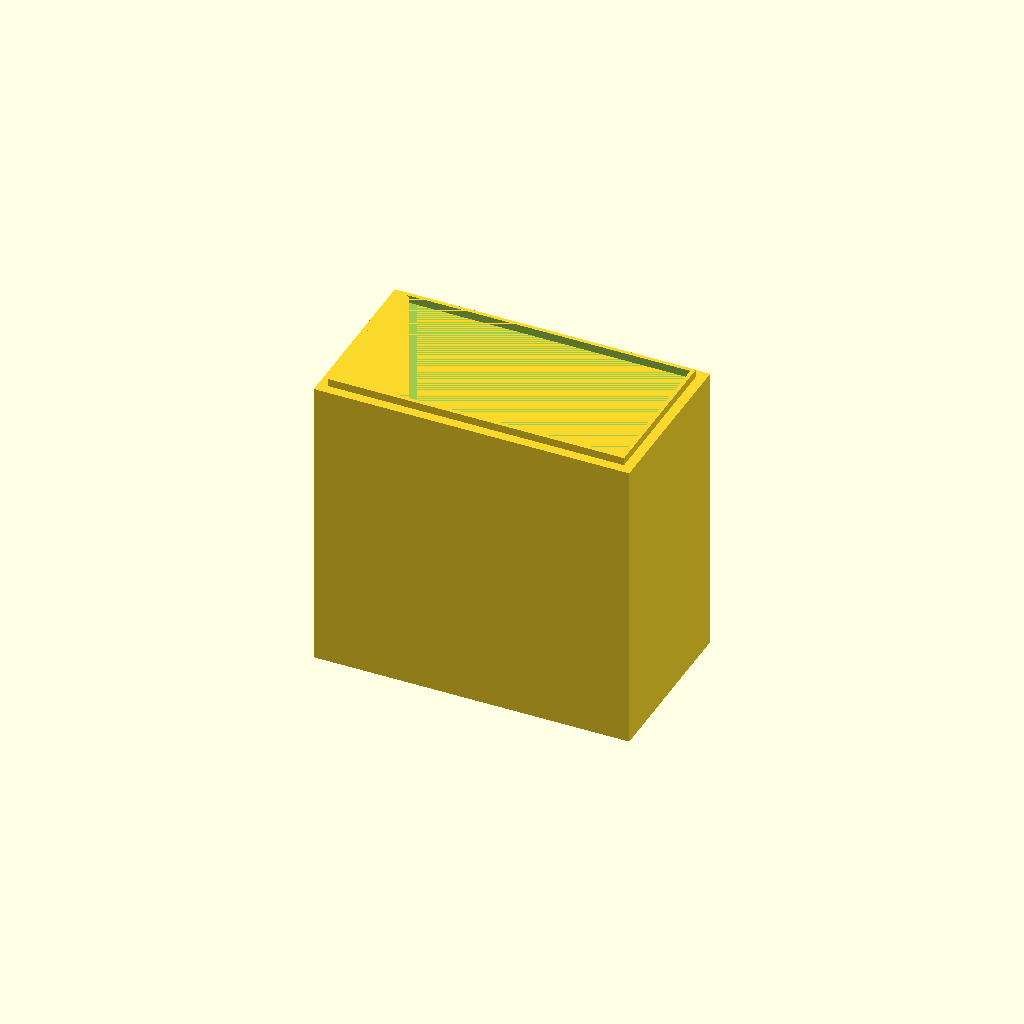
Cell 1: rendered with the file's own defaults.
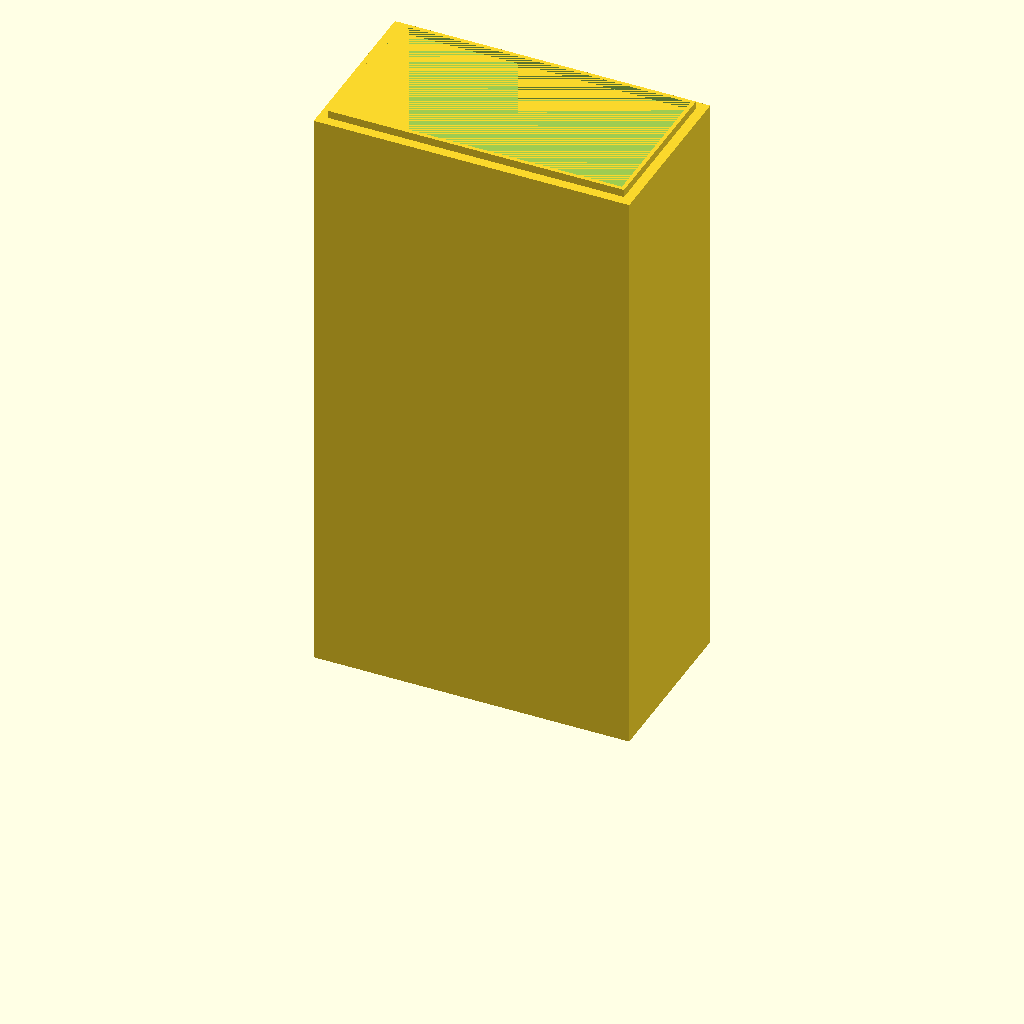
Cell 2: inch = 50.8 (everything else at default).
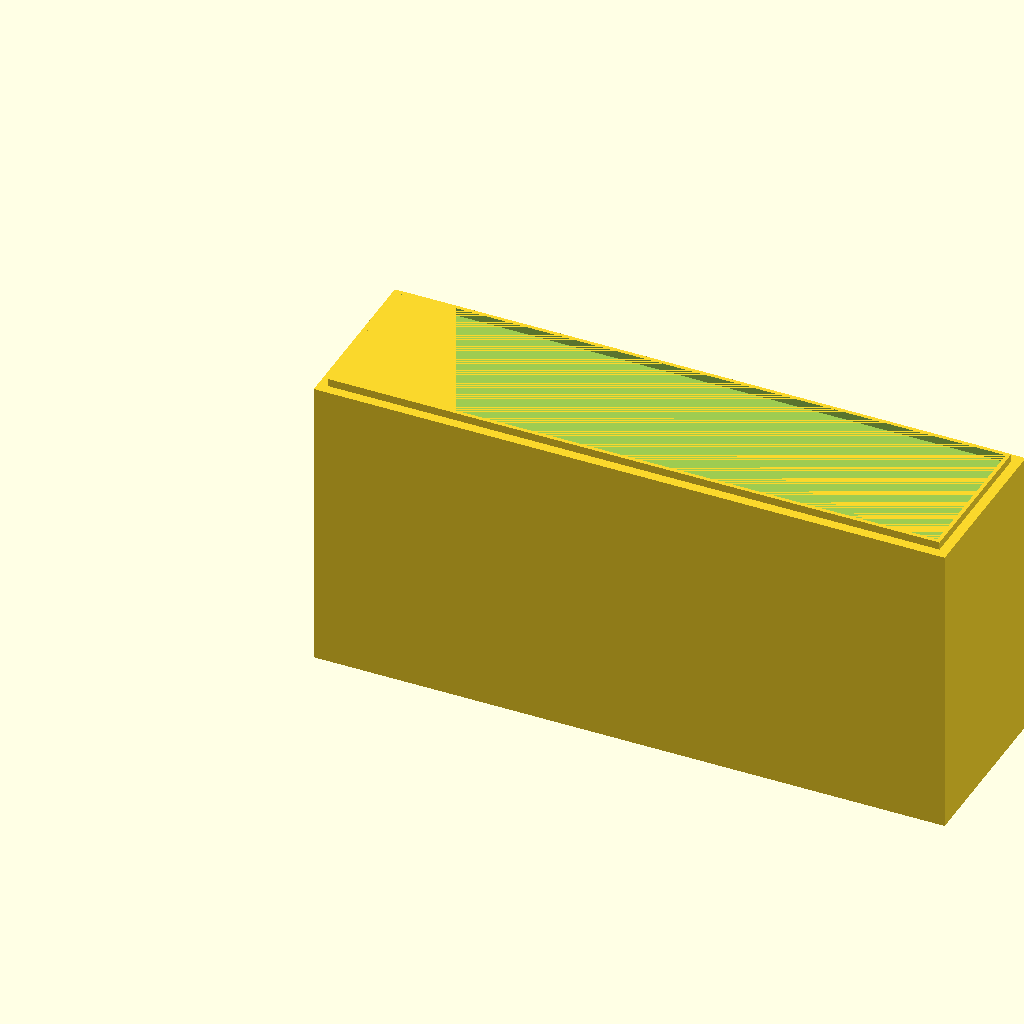
Cell 3: the same model with width = 162.
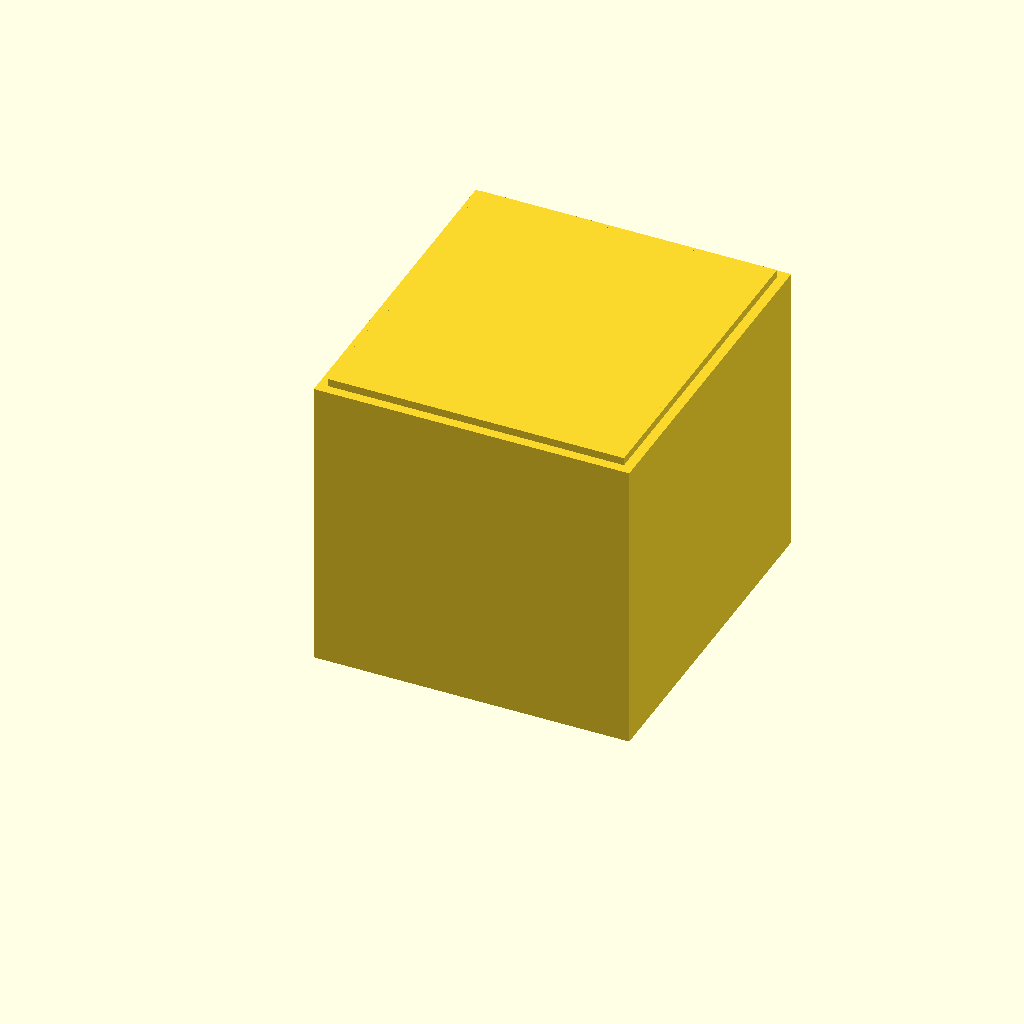
Cell 4: the same model with length = 89.2.
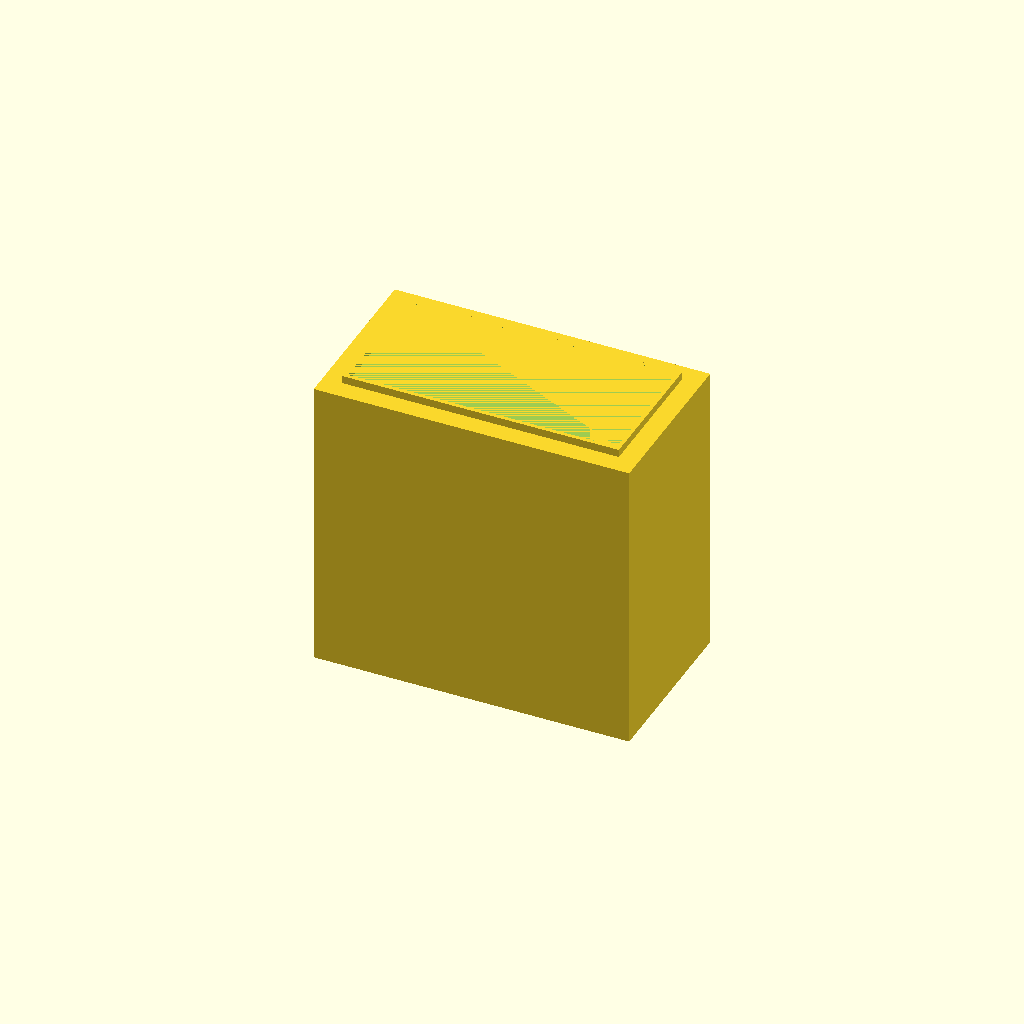
Cell 5: the same model with oww = 5.
All cells are drawn from one camera (rotation 55°, 0°, 25°, orthographic, colour scheme Cornfield), so only the parameter changes between them.
OpenSCAD source file 3D/vrs/riser/riser.scad:
// Customize the invocations (which follow
// the modules declarations) at the bottom of the file.

// To get these to print the fine features created
// by the "text" command, I set "Outer wall" to
// 0.22mm.

minh = 1;	// Minimum height
inch = 25.4;
$fn=50;

width = 81;
length = 44.6;
//height = 2;
height = 3*inch;
oww = 2.5; // ww we must fit inside
ww = oww + 1; // Our wall width

// Draw the main box.
difference() {
    cube([width, length, height]);
    translate([ww, ww, 0])
        cube([width-2*ww, length-2*ww, height]);
}

translate([oww, oww, height])
difference() {
    cube([width-2*oww, length-2*oww, 2]);
    translate([ww-oww, ww-oww, 0])
        cube([width-2*ww, length-2*ww, 2]);
}
Customizer parameters (derived from the source; name, type, default, range or options):
minh: number, default 1
inch: number, default 25.4
width: number, default 81
length: number, default 44.6
oww: number, default 2.5
